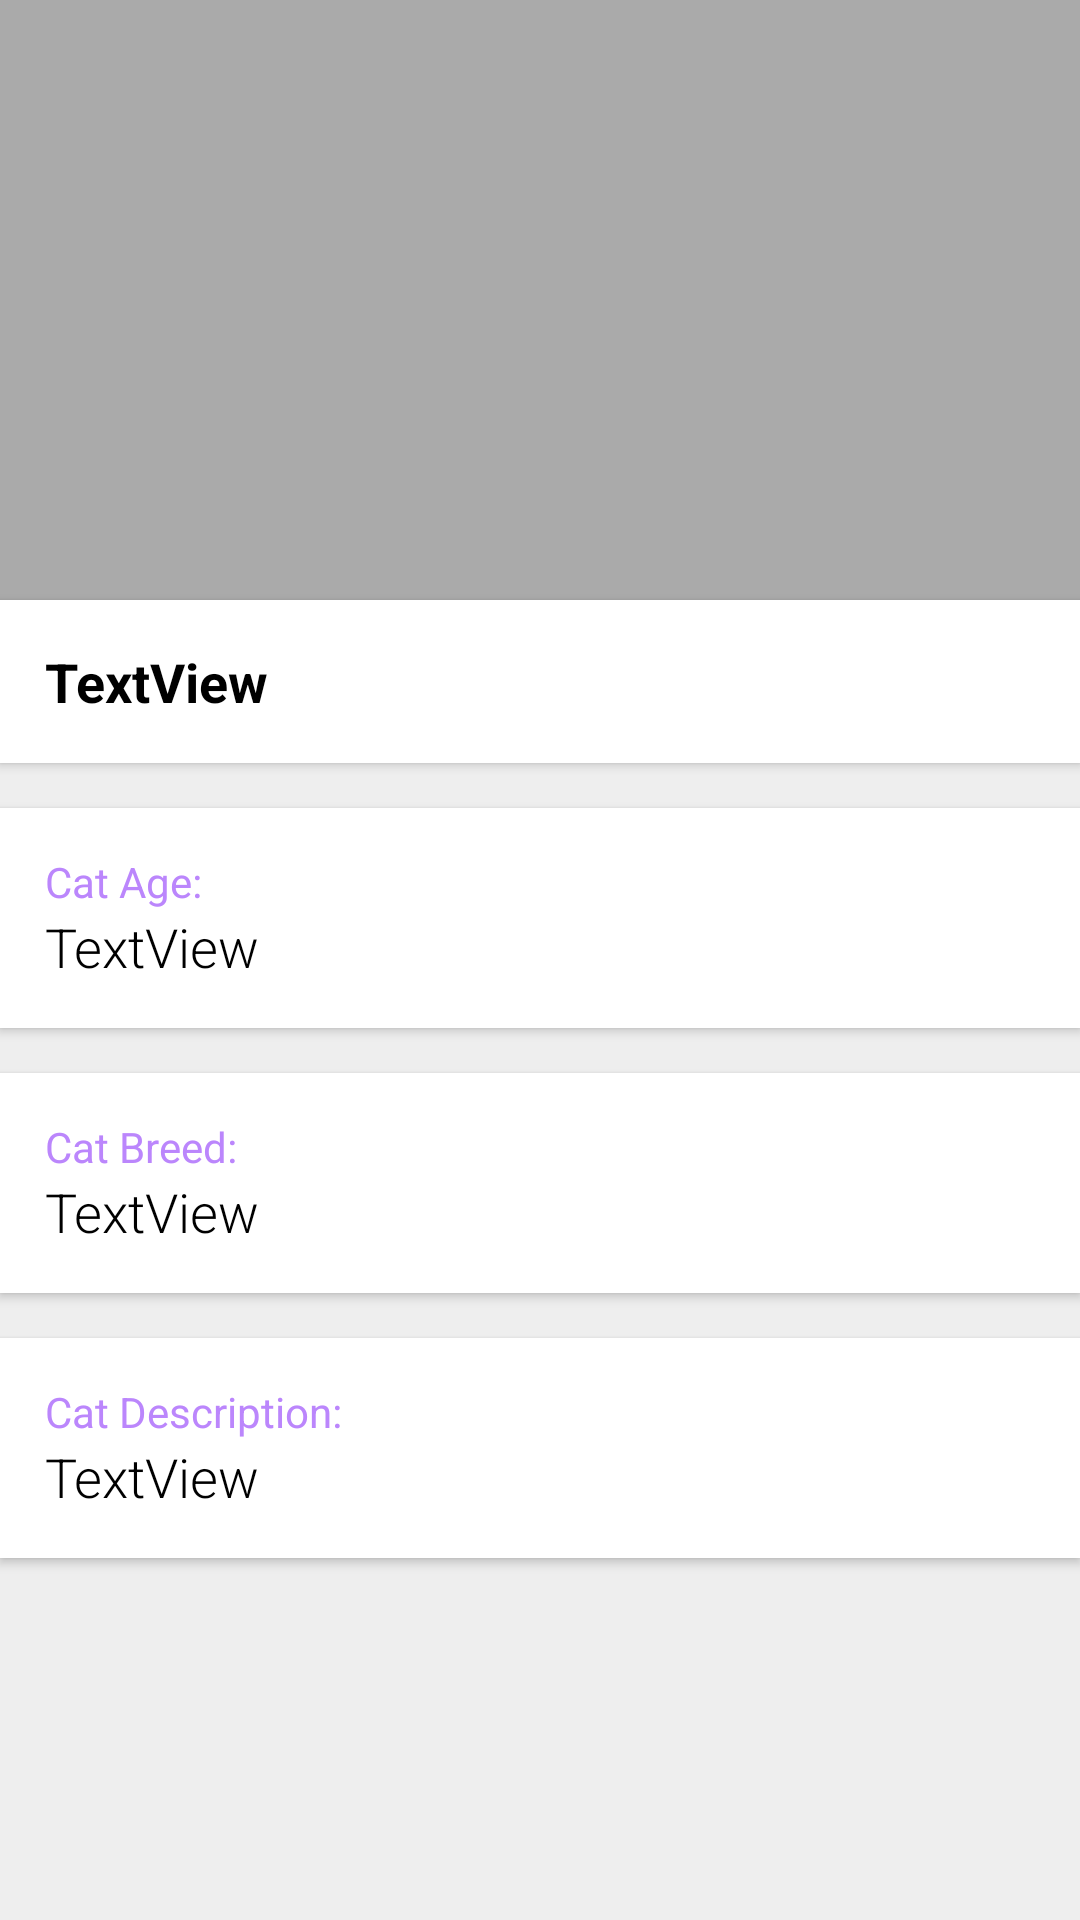

The Android layout XML behind this screen, and the referenced resources:
<!-- AndroidManifest.xml: application theme Theme.TikTokAppDev -->
<!-- res/layout/activity_mycatsdetailedfragment.xml -->
<?xml version="1.0" encoding="utf-8"?>
<RelativeLayout xmlns:android="http://schemas.android.com/apk/res/android"
    xmlns:app="http://schemas.android.com/apk/res-auto"
    xmlns:tools="http://schemas.android.com/tools"
    android:layout_width="match_parent"
    android:layout_height="match_parent"
    tools:context=".Fragments.MyCatsDetailedFragment">


    <LinearLayout
        android:layout_width="match_parent"
        android:layout_height="match_parent"
        android:background="#eeeeee"
        android:orientation="vertical">

        <ScrollView
            android:layout_width="match_parent"
            android:layout_height="match_parent">

            <LinearLayout
                android:layout_width="match_parent"
                android:layout_height="wrap_content"
                android:orientation="vertical">

                <ImageView
                    android:id="@+id/imageView_CatImage"
                    android:layout_width="match_parent"
                    android:layout_height="200dp"
                    android:background="@android:color/darker_gray"
                    android:scaleType="centerCrop"
                    tools:srcCompat="@tools:sample/avatars" />

                <LinearLayout
                    android:layout_width="match_parent"
                    android:layout_height="match_parent"
                    android:layout_marginBottom="15dp"
                    android:background="@android:color/background_light"
                    android:elevation="2dp"
                    android:orientation="vertical"
                    android:padding="15dp">

                    <TextView
                        android:id="@+id/textView_CatName"
                        android:layout_width="match_parent"
                        android:layout_height="wrap_content"
                        android:text="TextView"
                        android:textColor="#000000"
                        android:textAppearance="@style/TextAppearance.AppCompat.Medium"
                        android:textStyle="bold" />

                </LinearLayout>

                <LinearLayout
                    android:layout_width="match_parent"
                    android:layout_height="match_parent"
                    android:layout_marginBottom="15dp"
                    android:background="@android:color/background_light"
                    android:elevation="2dp"
                    android:orientation="vertical"
                    android:padding="15dp">

                    <TextView
                        android:id="@+id/textView4"
                        android:layout_width="match_parent"
                        android:layout_height="wrap_content"
                        android:text="Cat Age: "
                        android:textColor="@color/purple_200"/>

                    <TextView
                        android:id="@+id/textView_CatAge"
                        android:layout_width="match_parent"
                        android:layout_height="wrap_content"
                        android:text="TextView"
                        android:textColor="#000000"
                        android:fontFamily="sans-serif-light"
                        android:textSize="18sp"
                        />

                </LinearLayout>

                <LinearLayout
                    android:layout_width="match_parent"
                    android:layout_height="match_parent"
                    android:layout_marginBottom="15dp"
                    android:background="@android:color/background_light"
                    android:elevation="2dp"
                    android:orientation="vertical"
                    android:padding="15dp">

                    <TextView
                        android:id="@+id/textView6"
                        android:layout_width="match_parent"
                        android:layout_height="wrap_content"
                        android:text="Cat Breed: "
                        android:textColor="@color/purple_200"/>

                    <TextView
                        android:id="@+id/textView_CatBreed"
                        android:layout_width="match_parent"
                        android:layout_height="wrap_content"
                        android:text="TextView"
                        android:textColor="#000000"
                        android:fontFamily="sans-serif-light"
                        android:textSize="18sp" />

                </LinearLayout>

                <LinearLayout
                    android:layout_width="match_parent"
                    android:layout_height="match_parent"
                    android:layout_marginBottom="15dp"
                    android:background="@android:color/background_light"
                    android:elevation="2dp"
                    android:orientation="vertical"
                    android:padding="15dp">

                    <TextView
                        android:id="@+id/textView7"
                        android:layout_width="match_parent"
                        android:layout_height="wrap_content"
                        android:text="Cat Description: "
                        android:textColor="@color/purple_200"/>

                    <TextView
                        android:id="@+id/textView_CatDescription"
                        android:layout_width="match_parent"
                        android:layout_height="wrap_content"
                        android:text="TextView"
                        android:textColor="#000000"
                        android:fontFamily="sans-serif-light"
                        android:textSize="18sp" />

                </LinearLayout>


            </LinearLayout>
        </ScrollView>

    </LinearLayout>


</RelativeLayout>
<!-- resources referenced by this layout -->
<resources>
  <style name="Theme.TikTokAppDev" parent="Theme.MaterialComponents.DayNight.DarkActionBar">
          
          <item name="colorPrimary">@color/purple_500</item>
          <item name="colorPrimaryVariant">@color/purple_700</item>
          <item name="colorOnPrimary">@color/white</item>
          
          <item name="colorSecondary">@color/teal_200</item>
          <item name="colorSecondaryVariant">@color/teal_700</item>
          <item name="colorOnSecondary">@color/black</item>
          
          <item name="android:statusBarColor" tools:targetApi="l">?attr/colorPrimaryVariant</item>
          
      </style>
  <!-- not gathered from this repository: default colours our renderer supplied (Android Studio template values) -->
  <color name="purple_200">#FFBB86FC</color>
  <color name="purple_500">#FF6200EE</color>
  <color name="purple_700">#FF3700B3</color>
  <color name="teal_200">#FF03DAC5</color>
  <color name="teal_700">#FF018786</color>
  <color name="black">#FF000000</color>
  <color name="white">#FFFFFFFF</color>
</resources>
